Dataset: final_dataset (GitHub, k-sailee/LeafDiseaseDataset). Classes: alternaria leaf blight, anthracnose, chlorosis, dried leaf, healthy, initial stage, leaf blight, leaf spot, pest damage, rust diseases.

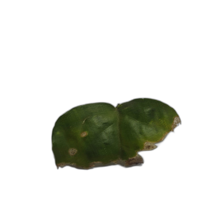
Label: anthracnose

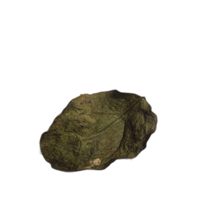
Label: dried leaf

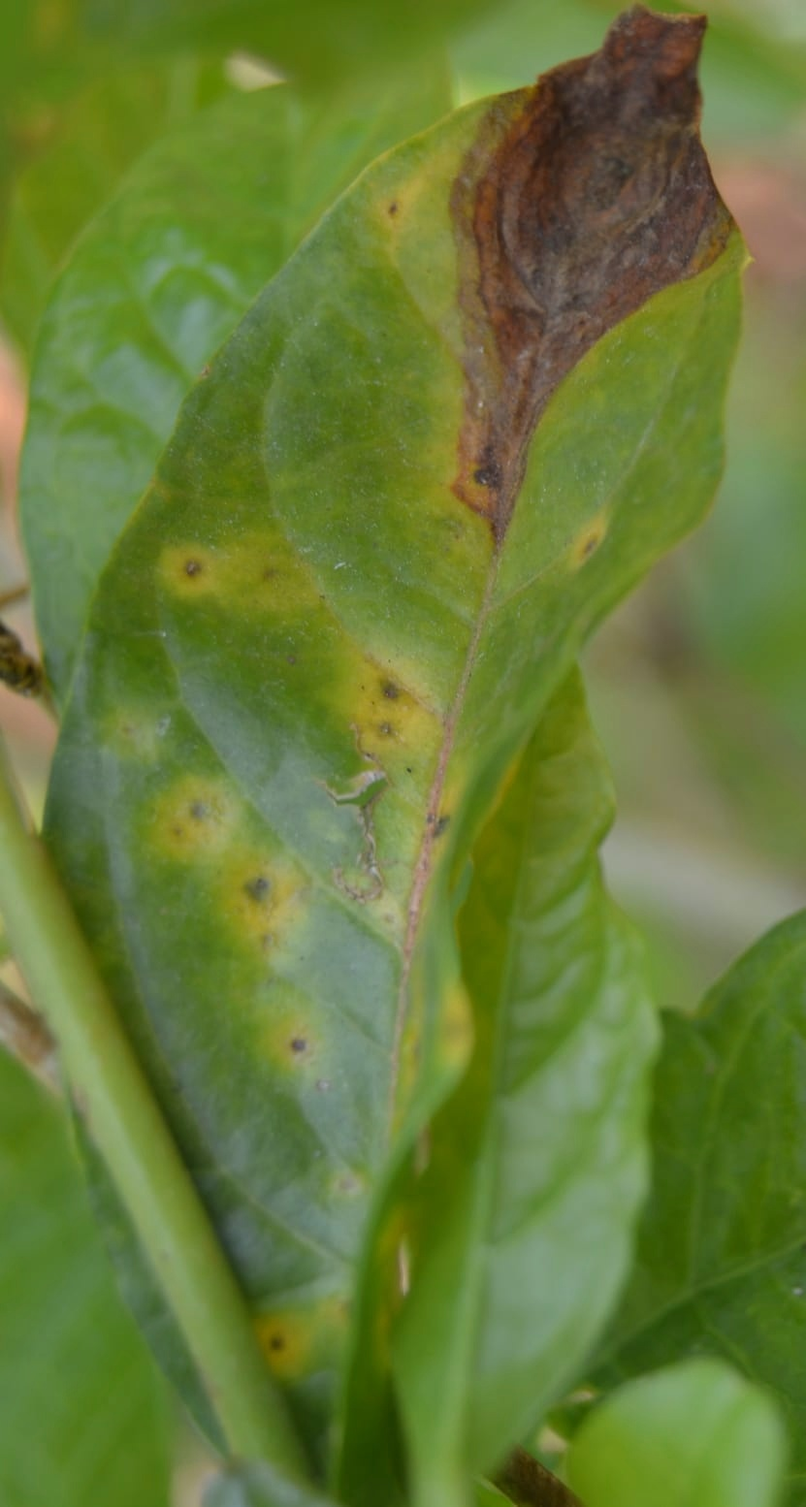
Label: alternaria leaf blight

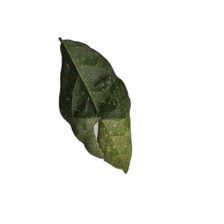
Label: leaf spot

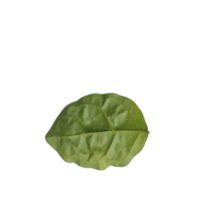
Label: healthy
